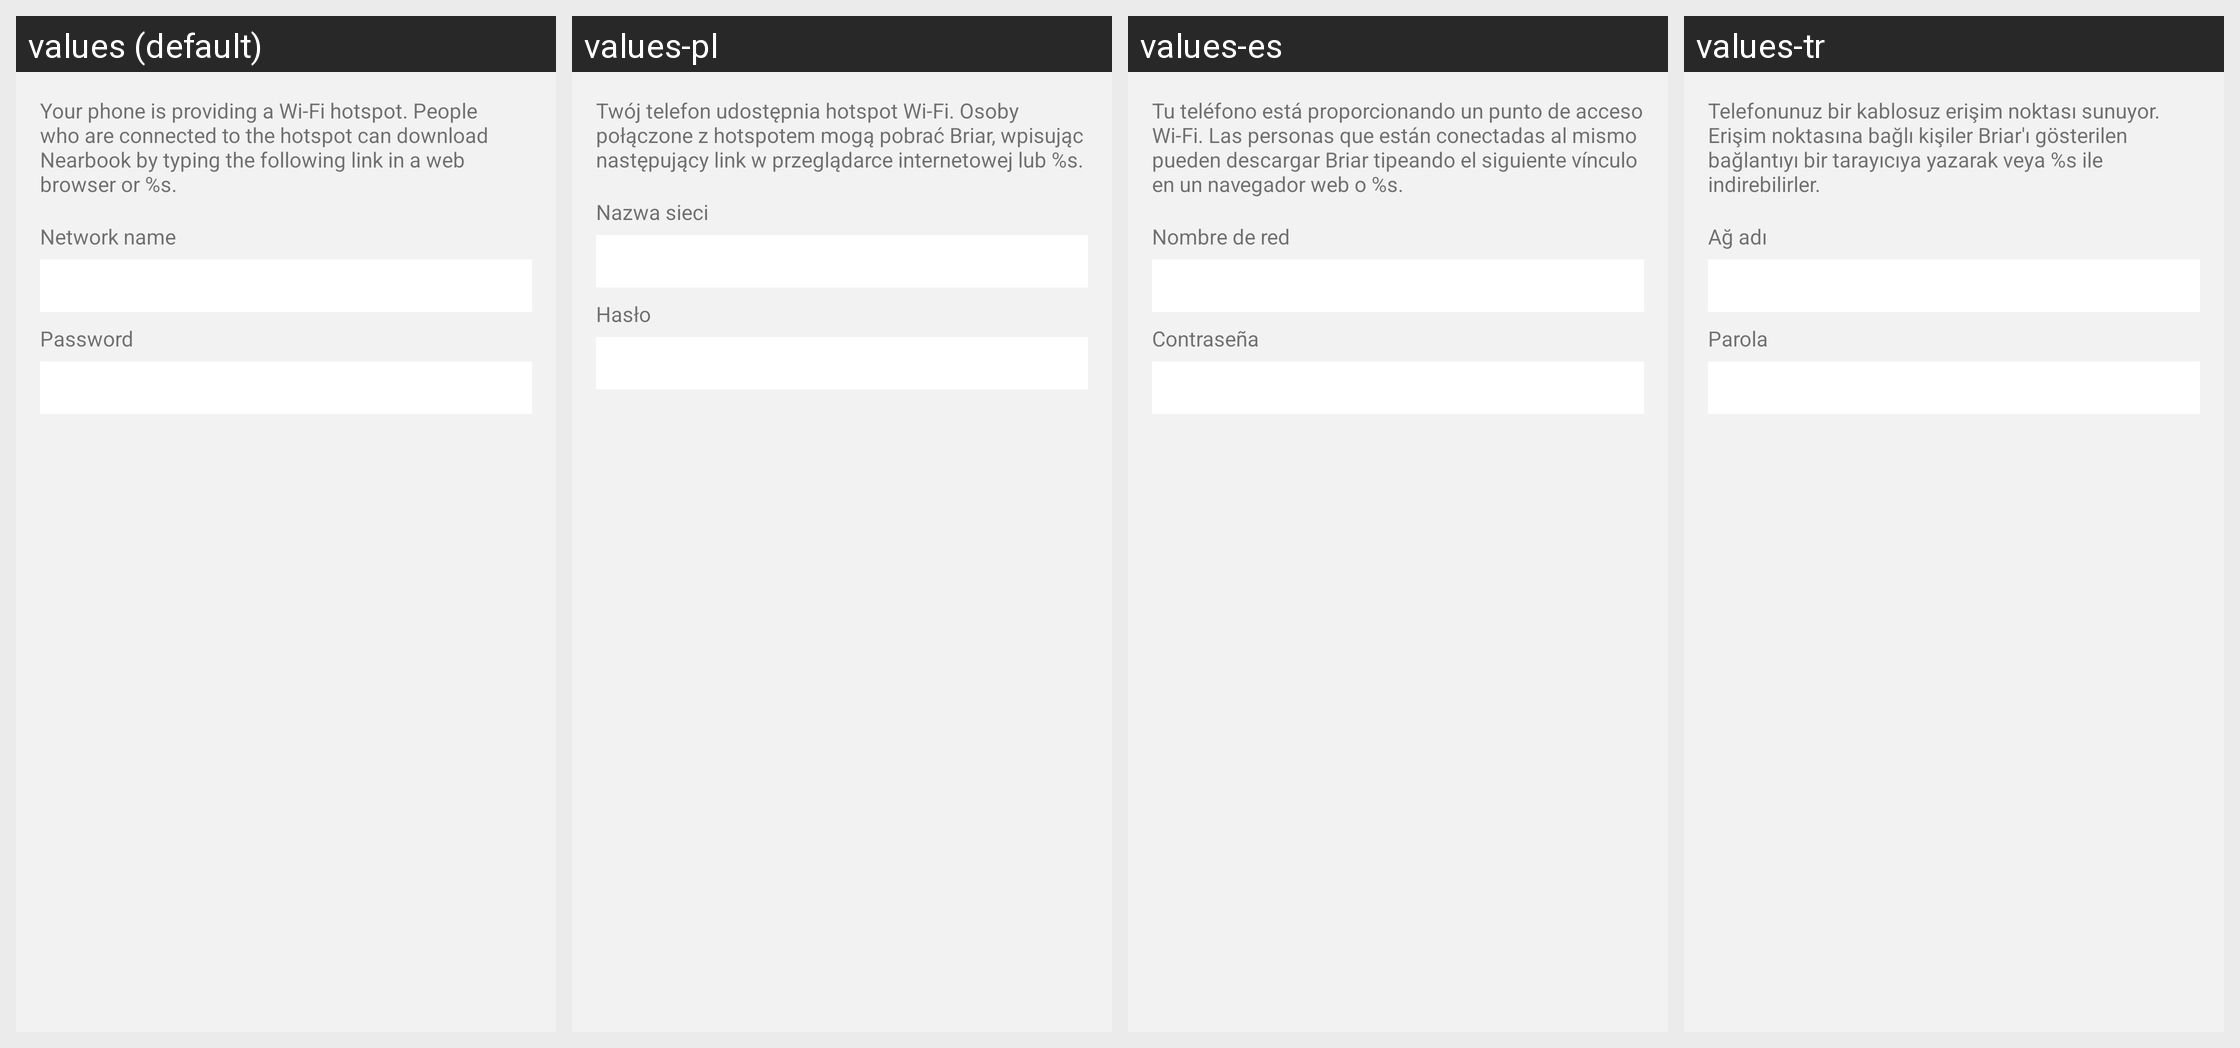

Here is an Android app screen in its default locale and in the app's own translations. Write out the translated-string differences for the strings that appear on this screen.
Android screen res/layout/fragment_hotspot_manual.xml rendered under 4 locales, left to right: values (default), values-pl, values-es, values-tr. Device: Nexus 5 (rendered at 1080×1920; each locale shown at half size, 540×960, under a caption strip naming it); theme BriarTheme.
Other locales in the repository, not shown: values-ar, values-ast, values-az, values-bg, values-br, values-bs, values-ca, values-cs, values-de, values-eu, values-fa, values-fi, values-fr, values-gl, values-he, values-hi, values-hu, values-is, values-it, values-ja, values-ka, values-ko, values-lt, values-mk, values-ms, values-my, values-nb, values-nl, values-oc, values-pt-rBR, values-ro, values-ru, values-sq, values-sr, values-sv, values-sw, values-uk, values-zh-rCN, values-zh-rTW.
Strings drawn on this screen, with the default value and each locale's value (text and hints the layout hard-codes, and strings that could not be matched under every locale, appear in the picture but are not listed):

hotspot_manual_site
  values: Your phone is providing a Wi-Fi hotspot. People who are connected to the hotspot can download Nearbook by typing the following link in a web browser or %s.
  values-pl: Twój telefon udostępnia hotspot Wi-Fi. Osoby połączone z hotspotem mogą pobrać Briar, wpisując następujący link w przeglądarce internetowej lub %s.
  values-es: Tu teléfono está proporcionando un punto de acceso Wi-Fi. Las personas que están conectadas al mismo pueden descargar Briar tipeando el siguiente vínculo en un navegador web o %s.
  values-tr: Telefonunuz bir kablosuz erişim noktası sunuyor. Erişim noktasına bağlı kişiler Briar'ı gösterilen bağlantıyı bir tarayıcıya yazarak veya %s ile indirebilirler.

hotspot_manual_wifi_ssid
  values: Network name
  values-pl: Nazwa sieci
  values-es: Nombre de red
  values-tr: Ağ adı

enter_password
  values: Password
  values-pl: Hasło
  values-es: Contraseña
  values-tr: Parola
